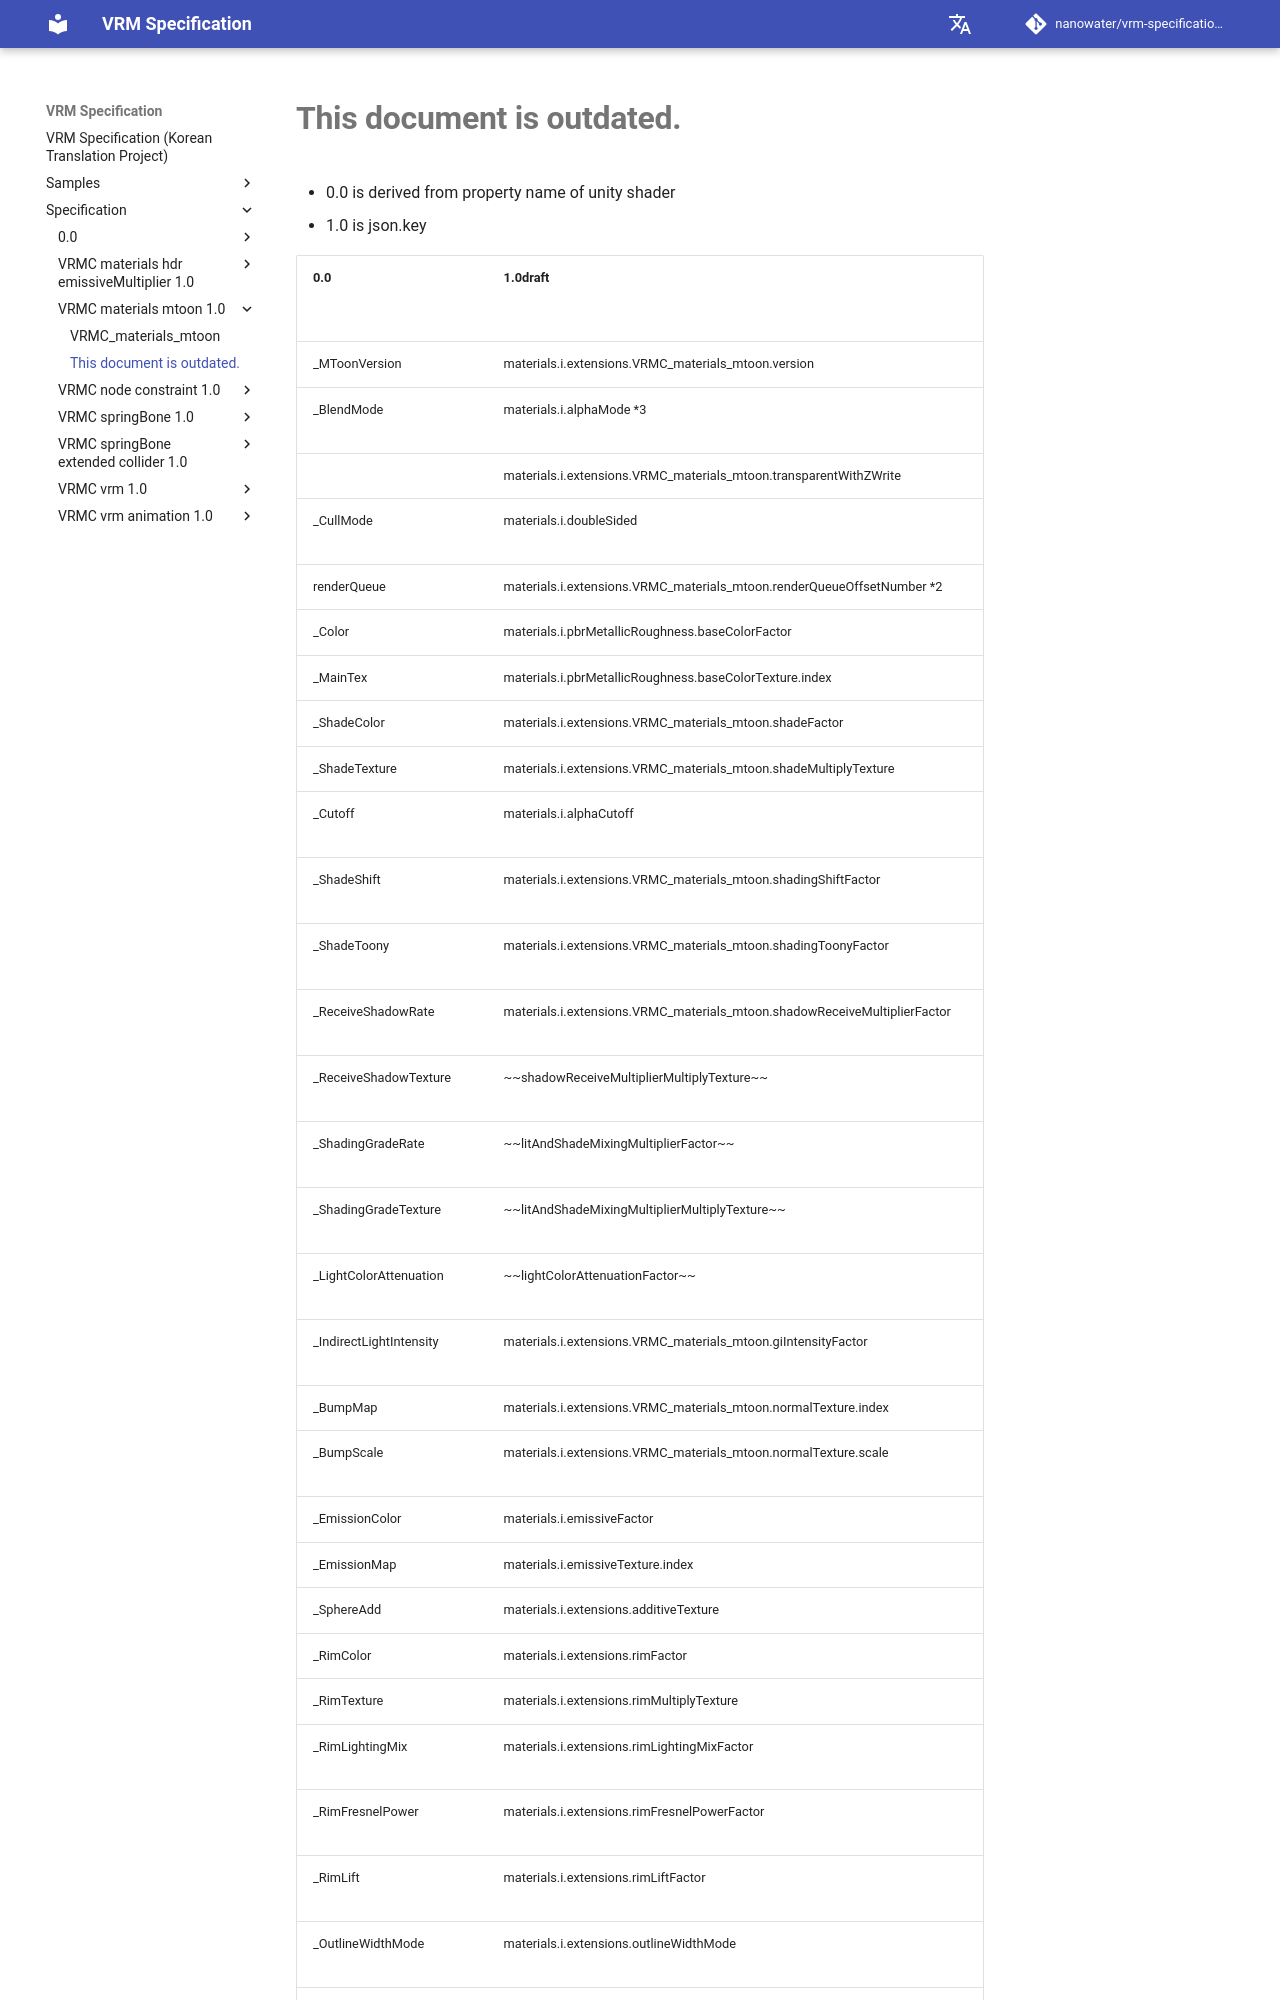

repository: nanowater/vrm-specification-ko · page: en/specification/VRMC_materials_mtoon-1.0/MToon_comparision/index.html · generator: mkdocs

# **⚠ 이 문서는 오래되었습니다 (This document is outdated).**

!!! warning "🤖 AI 자동 번역 문서"

    이 문서는 AI로 자동 번역된 문서입니다. 아직 검수가 완료되지 않았으므로 **오역이나 부정확한 표현이 포함될 수 있습니다**.

    정확한 내용은 [원본 vrm-specification 문서](https://github.com/vrm-c/vrm-specification)와 비교하여 확인해 주세요.

- 0.0은 unity 셰이더의 프로퍼티 이름에서 파생되었습니다
- 1.0은 json.key입니다
